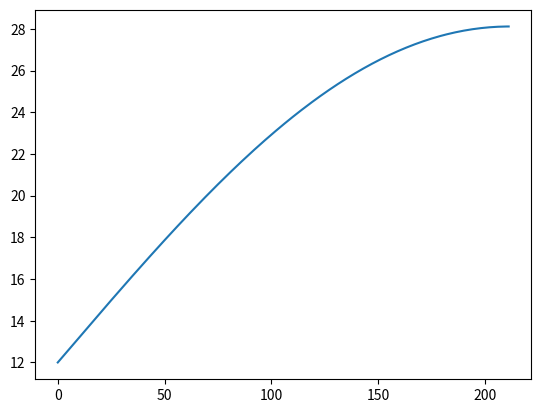

Here is the Python script that generated this plot: (Note: this script raises an exception after producing the figure.)
#!/usr/bin/env python3
# -*- coding: utf-8 -*-
#
#    Copyright © 2019 Manoel Vilela
#
#    @project: AI-UFC 2019.1 T1
# [redacted]
#      @email: [email redacted]
#

"""
Q1) Encontre o máximo da função f(x,y) = |xsen(yπ/4) + ysen(xπ/4)| por
meio do algoritmo hill-climbing. As variáveis x e y pertencem ao
intervalo entre 0 e 20. Os vizinhos de determinado estado (x, y) são
(x ± 0,01, y ± 0,01). Por exemplo, os vizinhos do estado (1, 1) são
(1,01, 1,01), (0,99, 0,99), (0,99, 1,01) e (1,01, 0,99).
"""

import numpy as np
from matplotlib import pyplot
from math import sin as sen
from math import pi
from random import randint


def f(node):
    "A função objetiva que será optimizada."
    x, y = node
    return abs(x * sen (y * pi / 4) + y * sen(x * pi / 4))

def neighbors(node, dt=0.01):
    x, y = node
    return [
        (x + dt, y + dt),
        (x + dt, y - dt),
        (x - dt, y + dt),
        (x - dt, y - dt)
    ]


def hill_climbing(f, interval=(0, 20), max_steps=1000):
    node = randint(*interval), randint(*interval)
    print("== ALGORITHM: Hill climbing")
    print(":interval ", interval)

    start_node = node
    start_value = f(node)
    a, b = interval
    i = 0
    best_result = (node, f(node))
    results = [best_result]
    while max_steps >= 0:
        # print(":iteration ", i)
        nodes = neighbors(node)
        next_results = list(map(lambda v: (v, f(v)),  nodes))
        valid_results = []
        for (x,y), f_xy in next_results:
            if a <= x <= b  and a <= y <= b:
                valid_results.append(((x, y), f_xy))

        best_results = sorted(valid_results, key=lambda x: x[1], reverse=True)
        if not best_results or best_results[0][1] < best_result[1]:
            break

        best_result = best_results[0]
        node = best_result[0]
        results.append(best_result)
        max_steps -= 1
        i += 1
    print(":iterations",  i)
    n = len(results)
    x = np.array(range(n))
    y = np.array([f_xy for node, f_xy in results])
    best_node, best_value = results.pop()
    best_x = round(best_node[0], ndigits=1)
    best_y = round(best_node[1], ndigits=1)
    best_value = round(best_value, ndigits=1)
    start_value = round(start_value, ndigits=1)
    best_node = (best_x, best_y)
    print("(x, y) -> f(x, y)")
    print("START NODE: {} -> {} ", start_node)
    print("BEST NODE: {} -> {}", best_node)
    pyplot.plot(x, y, label="f(x,y) = |xsen(yπ/4) + ysen(xπ/4)|")
    label = "Start: {} → {} \n Best: {} → {}  \n".format(start_node, start_value, best_node, best_value)
    plt.plot([], [], '*', label=label)
    ax = plt.gca()
    ax.set_title("Hill Climbing")
    ax.set_xlabel("nodes(t)")
    ax.set_ylabel("objective function")
    ax.legend()
    pyplot.show()


def main():
    print(__doc__)
    hill_climbing(f)
    pass

main()
